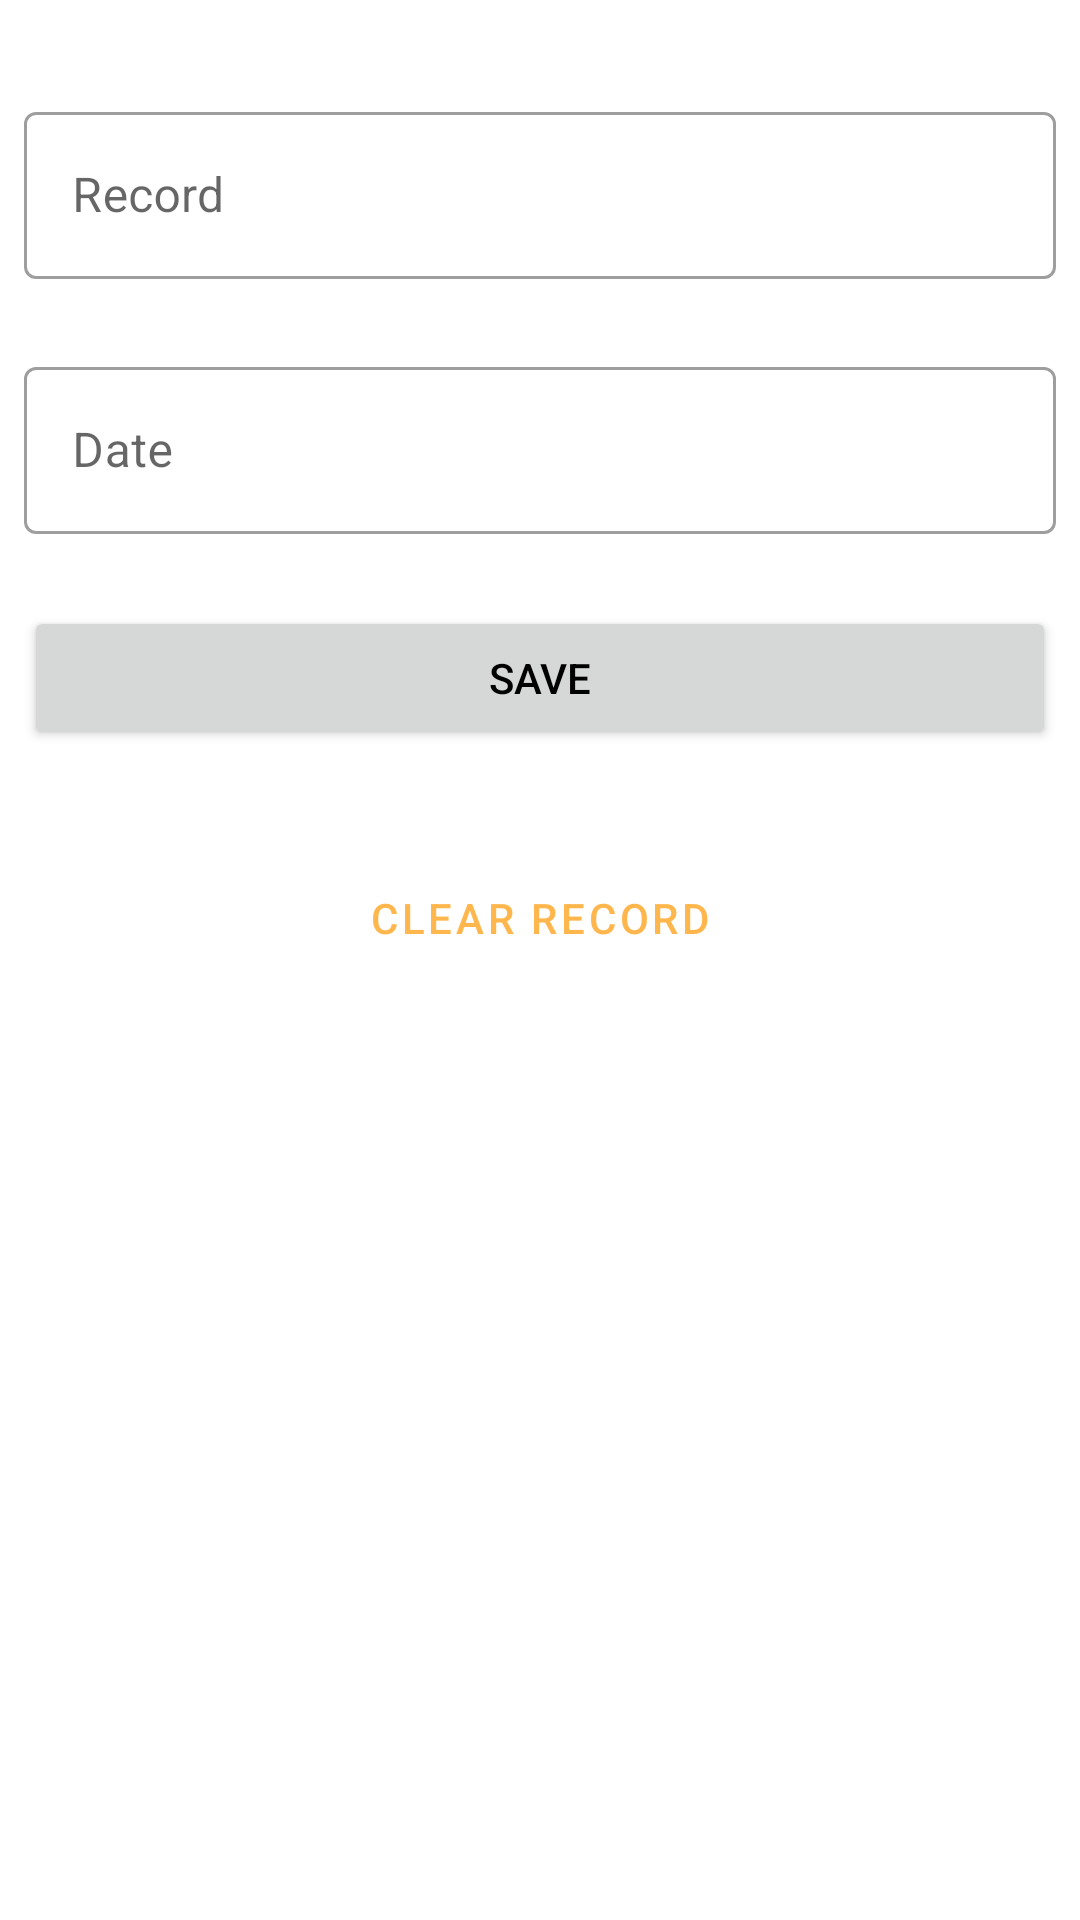

Write the Android layout XML for this screen, with the resource values it uses.
<!-- AndroidManifest.xml: application theme Theme.Fragments -->
<!-- res/layout/activity_edit_records.xml -->
<?xml version="1.0" encoding="utf-8"?>
<androidx.constraintlayout.widget.ConstraintLayout xmlns:android="http://schemas.android.com/apk/res/android"
    xmlns:app="http://schemas.android.com/apk/res-auto"
    xmlns:tools="http://schemas.android.com/tools"
    android:id="@+id/main"
    android:layout_width="match_parent"
    android:layout_height="match_parent"
    android:layout_gravity="center"
    android:padding="8dp">

    <com.google.android.material.textfield.TextInputLayout
        android:id="@+id/text_edit_layout"
        android:layout_width="match_parent"
        android:layout_height="wrap_content"
        style="@style/Widget.MaterialComponents.TextInputLayout.OutlinedBox"
        android:layout_marginTop="24dp"
        android:hint="@string/record"
        app:layout_constraintTop_toTopOf="parent">

        <com.google.android.material.textfield.TextInputEditText
            android:id="@+id/text_edit_record"
            android:layout_width="match_parent"
            android:layout_height="wrap_content"
            android:textColor="@color/darker_gray"
            tools:text="34:43" />
    </com.google.android.material.textfield.TextInputLayout>

    <com.google.android.material.textfield.TextInputLayout
        android:id="@+id/edit_text_date_layout"
        android:layout_width="match_parent"
        android:layout_height="wrap_content"
        style="@style/Widget.MaterialComponents.TextInputLayout.OutlinedBox"
        android:layout_marginTop="24dp"
        android:hint="@string/date"
        app:layout_constraintTop_toBottomOf="@+id/text_edit_layout">

        <com.google.android.material.textfield.TextInputEditText
            android:id="@+id/edit_text_date"
            android:layout_width="match_parent"
            android:layout_height="wrap_content"
            android:textColor="@color/darker_gray"
            tools:text="12/11/2025" />
    </com.google.android.material.textfield.TextInputLayout>

    <Button
        android:id="@+id/input_save_btn"
        android:layout_width="match_parent"
        android:layout_height="wrap_content"
        android:layout_marginTop="24dp"
        android:text="@string/save"
        app:layout_constraintTop_toBottomOf="@+id/edit_text_date_layout" />

    <Button
        android:id="@+id/delete_btn"
        android:layout_width="match_parent"
        android:layout_height="wrap_content"
        android:layout_marginTop="32dp"
        style="@style/Widget.MaterialComponents.Button.OutlinedButton"
        android:text="@string/clear_record"
        app:layout_constraintTop_toBottomOf="@+id/input_save_btn" />
</androidx.constraintlayout.widget.ConstraintLayout>
<!-- resources referenced by this layout -->
<resources>
  <color name="darker_gray">#7D7976</color>
  <string name="clear_record">Clear Record</string>
  <string name="date">Date</string>
  <string name="record">Record</string>
  <string name="save">Save</string>
  <style name="Theme.Fragments" parent="Base.Theme.Fragments">
          <item name="android:textColorPrimary">@color/black</item>
      
          <item name="android:background">@android:color/transparent</item>
      </style>
  <style name="Base.Theme.Fragments" parent="Theme.MaterialComponents.DayNight.DarkActionBar">
          <item name="colorPrimary">@color/orange_200</item>
          <item name="colorPrimaryVariant">@color/orange_700</item>
          <item name="colorOnPrimary">@color/white </item>
          <item name="colorOnBackground">@color/darker_gray</item>
          <item name="android:statusBarColor">?attr/colorPrimaryVariant</item>
      </style>
  <color name="black">#FF000000</color>
  <color name="orange_200">#FFB74D</color>
  <color name="orange_700">#FFA000</color>
  <color name="white">#FFFFFFFF</color>
</resources>
